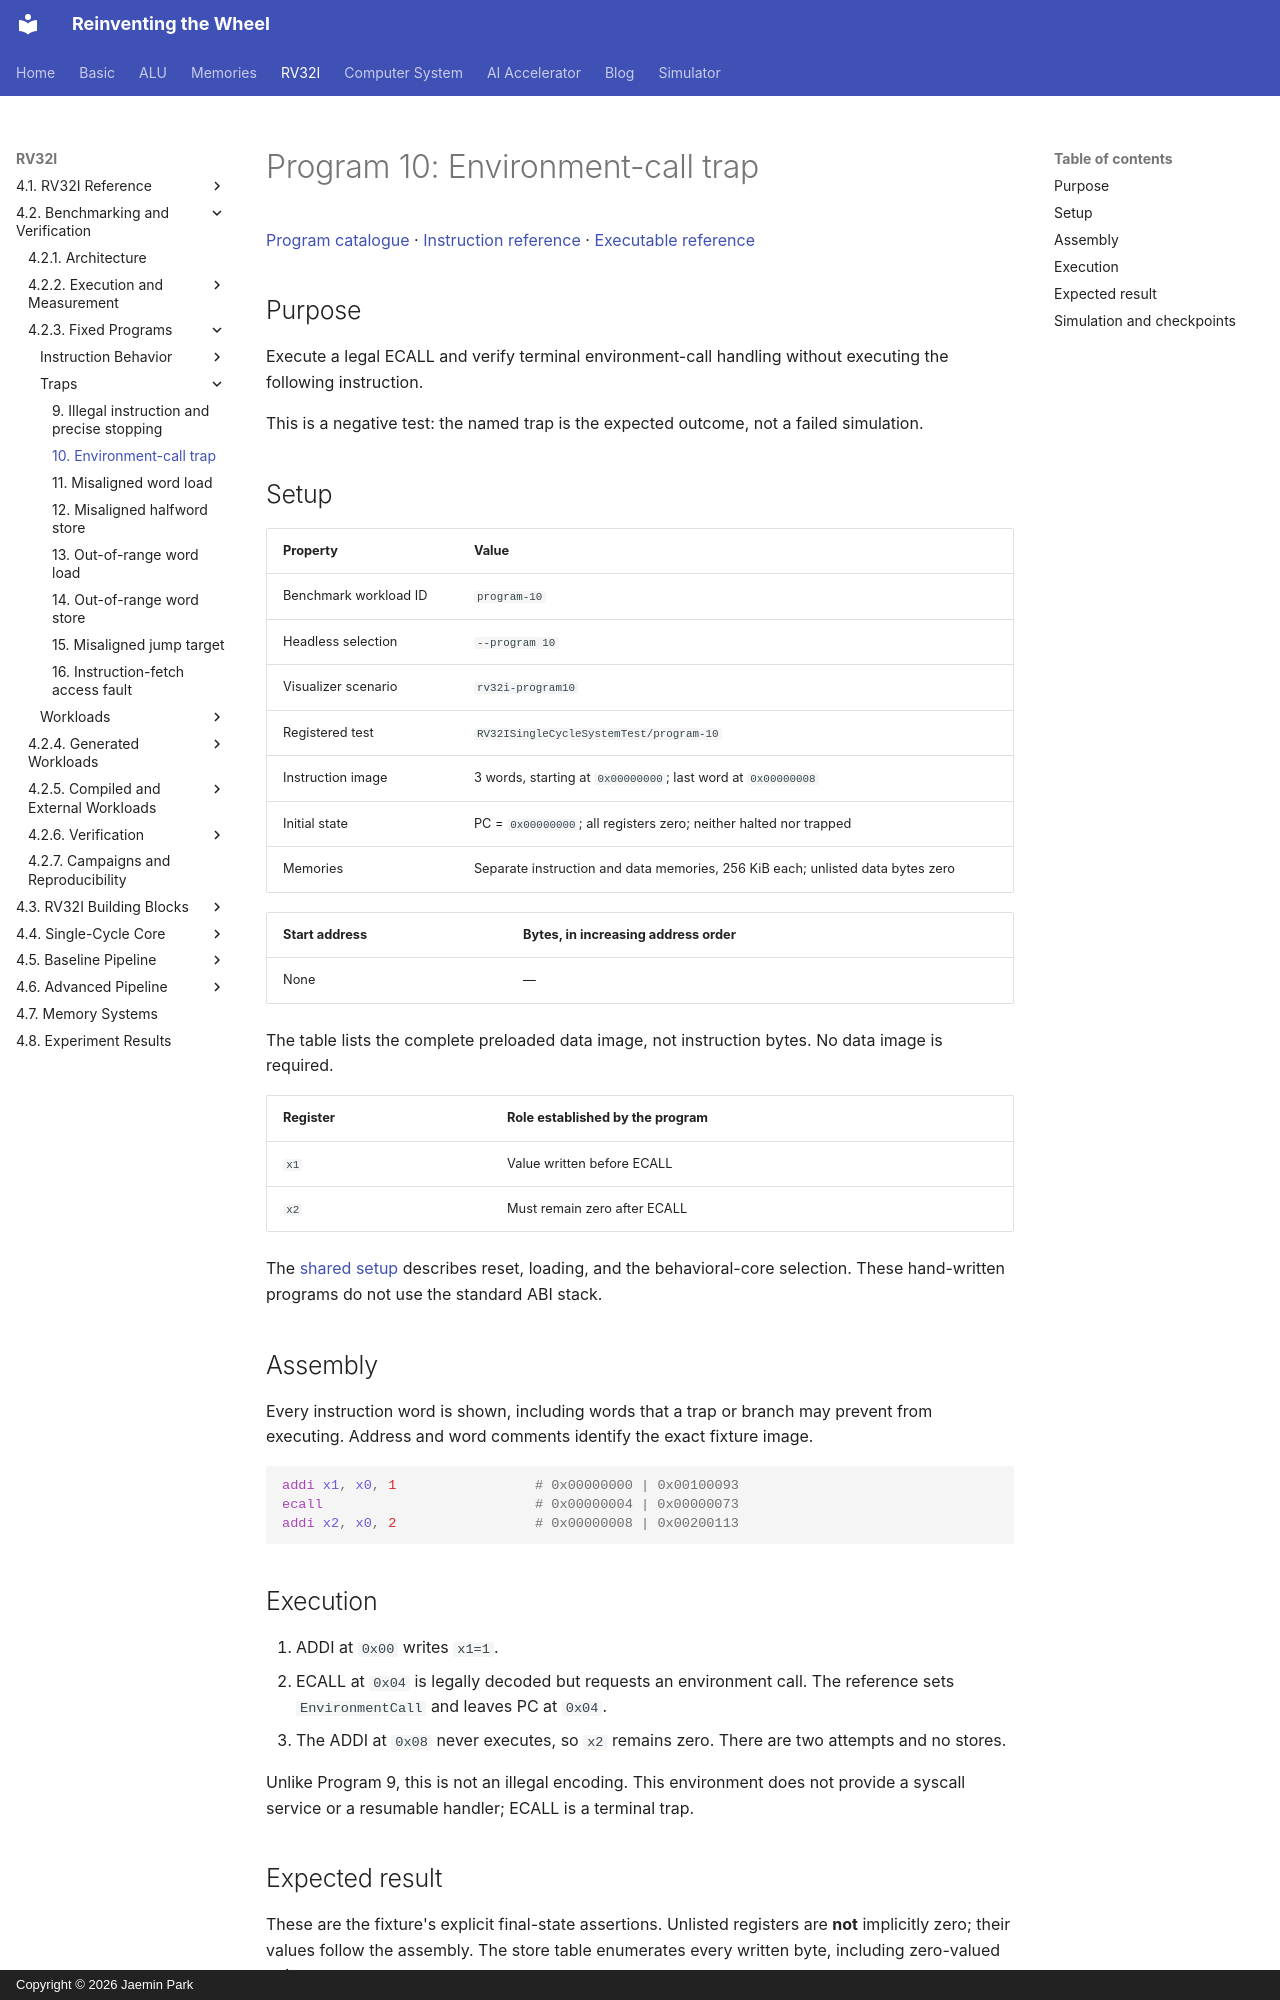

repository: arnold518/reinventing-the-wheel · page: rv32i/4.2/programs/program-10/index.html · generator: mkdocs · copyright: Copyright © 2026 Jaemin Park

# Program 10: Environment-call trap

[Program catalogue](index.md) · [Instruction reference](../../4.1/instructions/index.md) · [Executable reference](../../4.1/implementation.md)

## Purpose

Execute a legal ECALL and verify terminal environment-call handling without executing the following instruction.

This is a negative test: the named trap is the expected outcome, not a failed simulation.

## Setup

| Property | Value |
| --- | --- |
| Benchmark workload ID | `program-10` |
| Headless selection | `--program 10` |
| Visualizer scenario | `rv32i-program10` |
| Registered test | `RV32ISingleCycleSystemTest/program-10` |
| Instruction image | 3 words, starting at `0x00000000`; last word at `0x00000008` |
| Initial state | PC = `0x00000000`; all registers zero; neither halted nor trapped |
| Memories | Separate instruction and data memories, 256 KiB each; unlisted data bytes zero |

<!-- rv32i-program10-initial-data -->
| Start address | Bytes, in increasing address order |
| --- | --- |
| None | — |

The table lists the complete preloaded data image, not instruction bytes. No data image is required.

| Register | Role established by the program |
| --- | --- |
| `x1` | Value written before ECALL |
| `x2` | Must remain zero after ECALL |

The [shared setup](index.md#shared-setup) describes reset, loading, and the behavioral-core selection. These hand-written programs do not use the standard ABI stack.

## Assembly

Every instruction word is shown, including words that a trap or branch may prevent from executing. Address and word comments identify the exact fixture image.

<!-- rv32i-program10-assembly -->
```asm
addi x1, x0, 1                 # 0x00000000 | 0x00100093
ecall                          # 0x00000004 | 0x00000073
addi x2, x0, 2                 # 0x00000008 | 0x00200113
```

## Execution

1. ADDI at `0x00` writes `x1=1`.
2. ECALL at `0x04` is legally decoded but requests an environment call. The reference sets `EnvironmentCall` and leaves PC at `0x04`.
3. The ADDI at `0x08` never executes, so `x2` remains zero. There are two attempts and no stores.

Unlike Program 9, this is not an illegal encoding. This environment does not provide a syscall service or a resumable handler; ECALL is a terminal trap.
